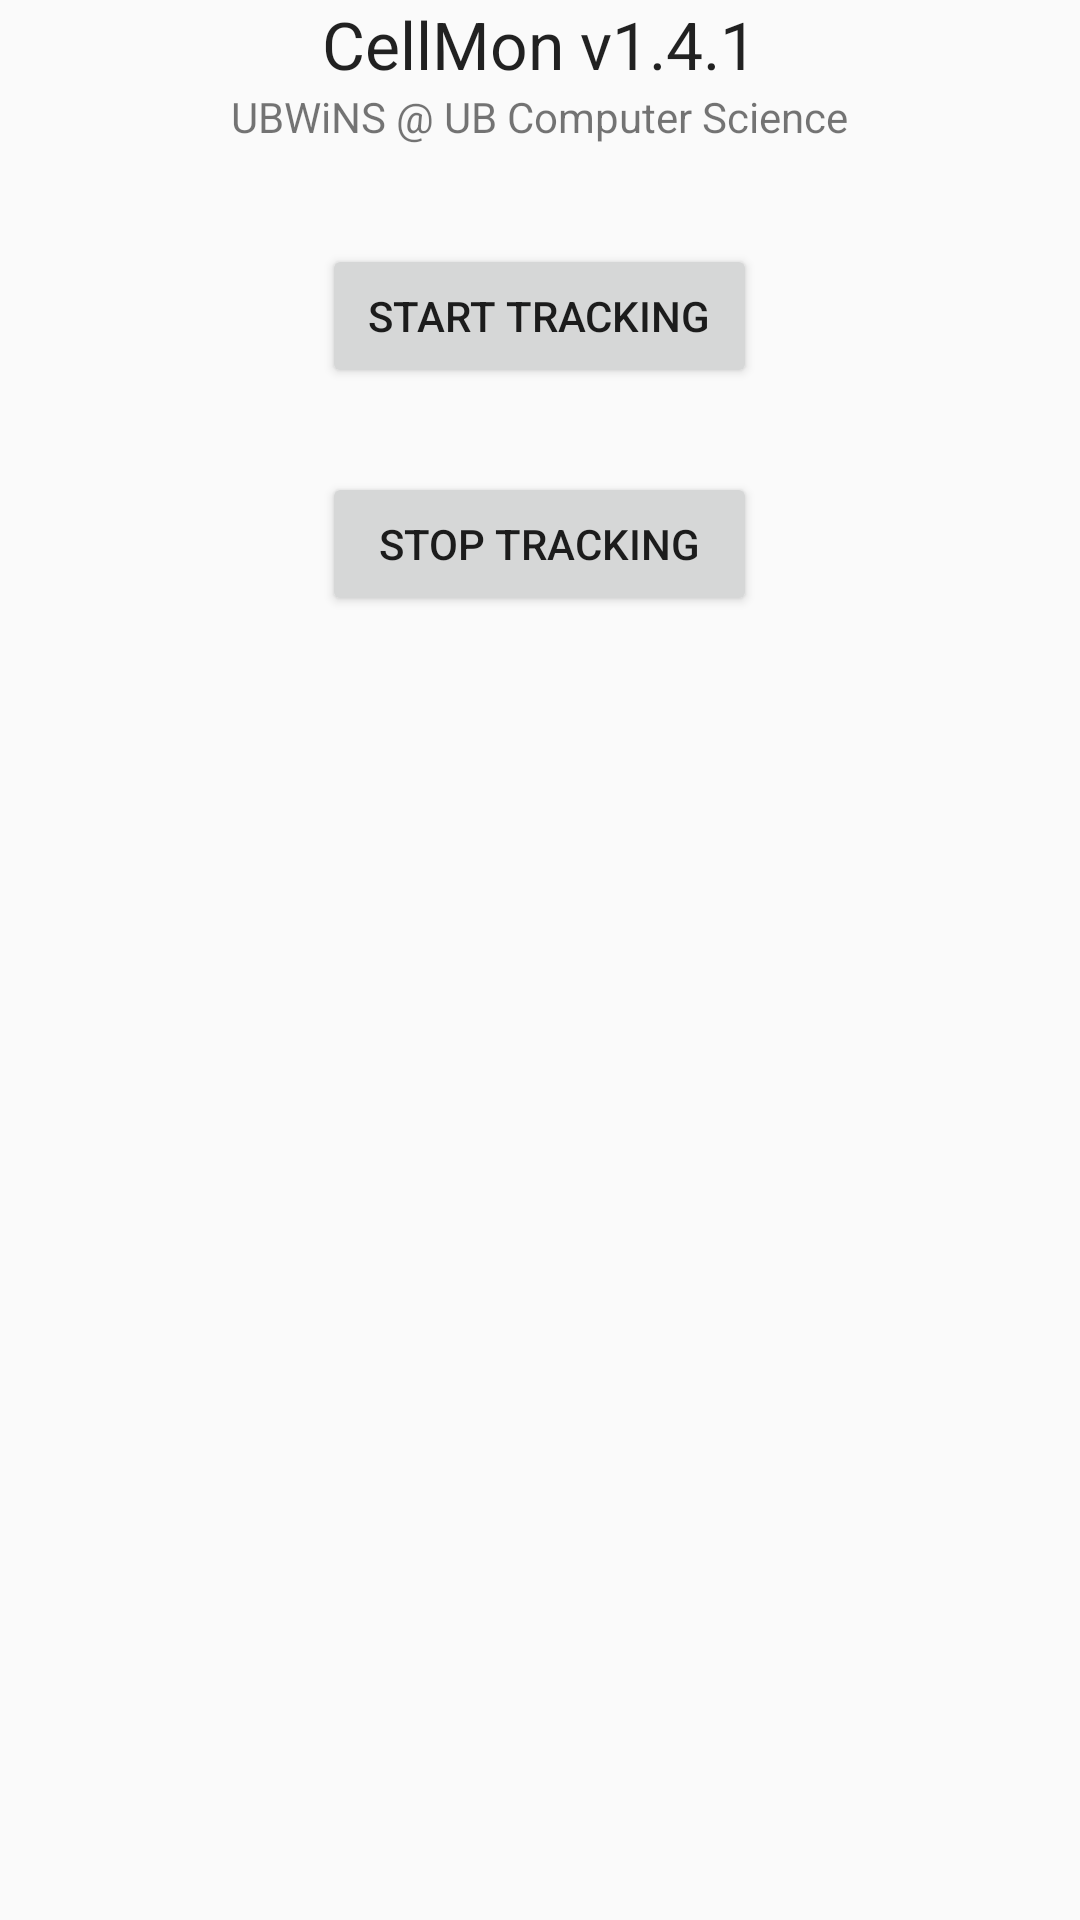

Reconstruct the res/layout file that produces this screen, plus the resources it refers to.
<!-- AndroidManifest.xml: application theme AppTheme -->
<!-- res/layout/content_main.xml -->
<?xml version="1.0" encoding="utf-8"?>
<RelativeLayout xmlns:android="http://schemas.android.com/apk/res/android"
    xmlns:app="http://schemas.android.com/apk/res-auto"
    xmlns:tools="http://schemas.android.com/tools"
    android:id="@+id/content_main"
    android:layout_width="match_parent"
    android:layout_height="match_parent"
    android:paddingBottom="@dimen/activity_vertical_margin"
    android:paddingLeft="@dimen/activity_horizontal_margin"
    android:paddingRight="@dimen/activity_horizontal_margin"
    android:paddingTop="@dimen/activity_vertical_margin"
    app:layout_behavior="@string/appbar_scrolling_view_behavior"
    tools:context="ubcomputerscience.ubwins.navigationexample.MainActivity"
    tools:showIn="@layout/app_bar_main">

    <TextView
        android:layout_width="wrap_content"
        android:layout_height="wrap_content"
        android:textAppearance="?android:attr/textAppearanceLarge"
        android:text="CellMon v1.4.1"
        android:id="@+id/textView"
        android:layout_alignParentTop="true"
        android:layout_centerHorizontal="true" />


    <TextView
        android:layout_width="wrap_content"
        android:layout_height="wrap_content"
        android:textAppearance="?android:attr/textAppearanceSmall"
        android:text="UBWiNS @ UB Computer Science"
        android:id="@+id/textView2"
        android:layout_below="@+id/textView"
        android:layout_centerHorizontal="true" />

    <TextView
        android:layout_width="175dp"
        android:layout_height="wrap_content"
        android:textAppearance="?android:attr/textAppearanceSmall"
        android:id="@+id/textView30"
        android:layout_centerVertical="true"
        android:layout_alignEnd="@+id/button5" />

    <Button
        style="?android:attr/buttonStyleSmall"
        android:layout_width="wrap_content"
        android:layout_height="wrap_content"
        android:text="Start Tracking"
        android:id="@+id/button4"
        android:layout_below="@+id/textView2"
        android:layout_alignStart="@+id/textView"
        android:layout_marginTop="33dp"
        android:layout_alignEnd="@+id/textView" />

    <Button
        android:id="@+id/button5"
        android:layout_width="wrap_content"
        android:layout_height="wrap_content"
        android:layout_gravity="center_horizontal|top"
        android:text="Stop Tracking"
        android:onClick="cancelAlarm"
        android:layout_marginTop="28dp"
        android:layout_below="@+id/button4"
        android:layout_alignStart="@+id/button4"
        android:layout_alignEnd="@+id/button4" />

</RelativeLayout>
<!-- res/layout/app_bar_main.xml (included above) -->
<?xml version="1.0" encoding="utf-8"?>
<android.support.design.widget.CoordinatorLayout xmlns:android="http://schemas.android.com/apk/res/android"
    xmlns:app="http://schemas.android.com/apk/res-auto"
    xmlns:tools="http://schemas.android.com/tools"
    android:layout_width="match_parent"
    android:layout_height="match_parent"
    android:fitsSystemWindows="true"
    tools:context="ubcomputerscience.ubwins.navigationexample.MainActivity">

    <android.support.design.widget.AppBarLayout
        android:layout_width="match_parent"
        android:layout_height="wrap_content"
        android:theme="@style/AppTheme.AppBarOverlay">

        <android.support.v7.widget.Toolbar
            android:id="@+id/toolbar"
            android:layout_width="match_parent"
            android:layout_height="?attr/actionBarSize"
            android:background="?attr/colorPrimary"
            app:popupTheme="@style/AppTheme.PopupOverlay" />

    </android.support.design.widget.AppBarLayout>

    <android.support.design.widget.FloatingActionButton
        android:id="@+id/fab"
        android:layout_width="wrap_content"
        android:layout_height="wrap_content"
        android:layout_gravity="bottom|end"
        android:layout_margin="@dimen/fab_margin"
        app:srcCompat="@android:drawable/ic_dialog_email" />

    <include layout="@layout/content_main" />

</android.support.design.widget.CoordinatorLayout>
<!-- resources referenced by this layout -->
<resources>
  <style name="AppTheme.AppBarOverlay" parent="ThemeOverlay.AppCompat.Dark.ActionBar" />
  <style name="AppTheme.PopupOverlay" parent="ThemeOverlay.AppCompat.Light" />
  <style name="AppTheme" parent="Theme.AppCompat.Light.NoActionBar">
          
          <item name="colorPrimary">@color/colorPrimary</item>
          <item name="colorPrimaryDark">@color/colorPrimaryDark</item>
          <item name="colorAccent">@color/colorAccent</item>
      </style>
  <!-- not gathered from this repository: default colours our renderer supplied (Android Studio template values) -->
  <color name="colorPrimary">#FF6200EE</color>
  <color name="colorPrimaryDark">#FF3700B3</color>
  <color name="colorAccent">#FF03DAC5</color>
</resources>
